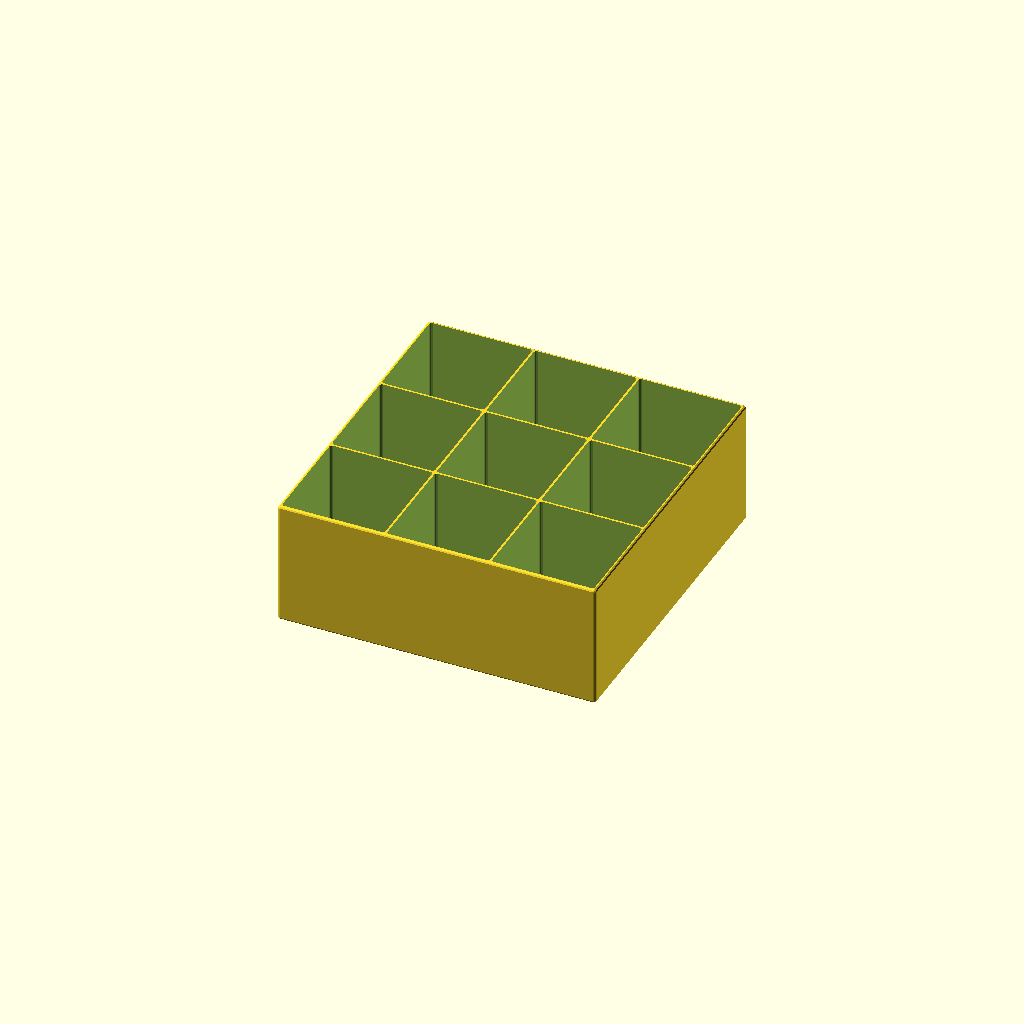
Cell 1 — every parameter at its default value.
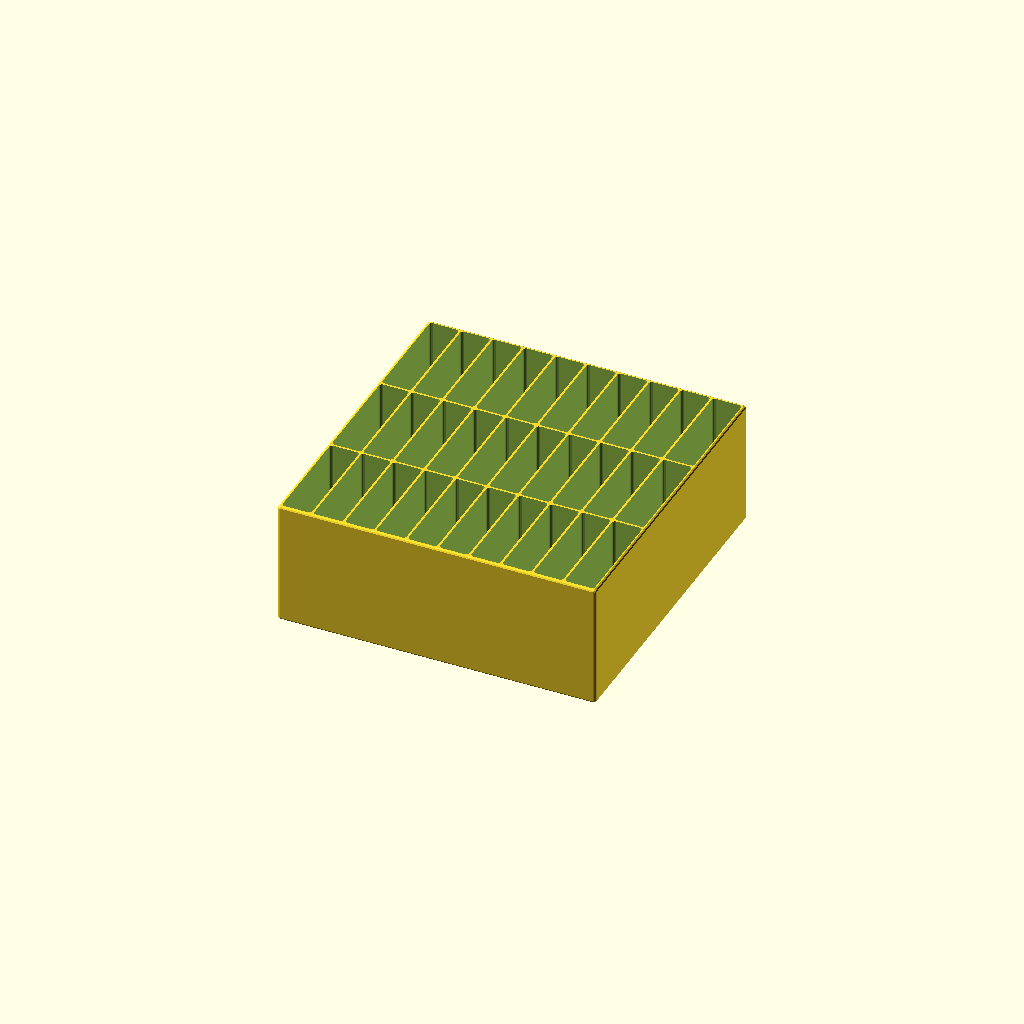
Cell 2: the same model with nw = 10.
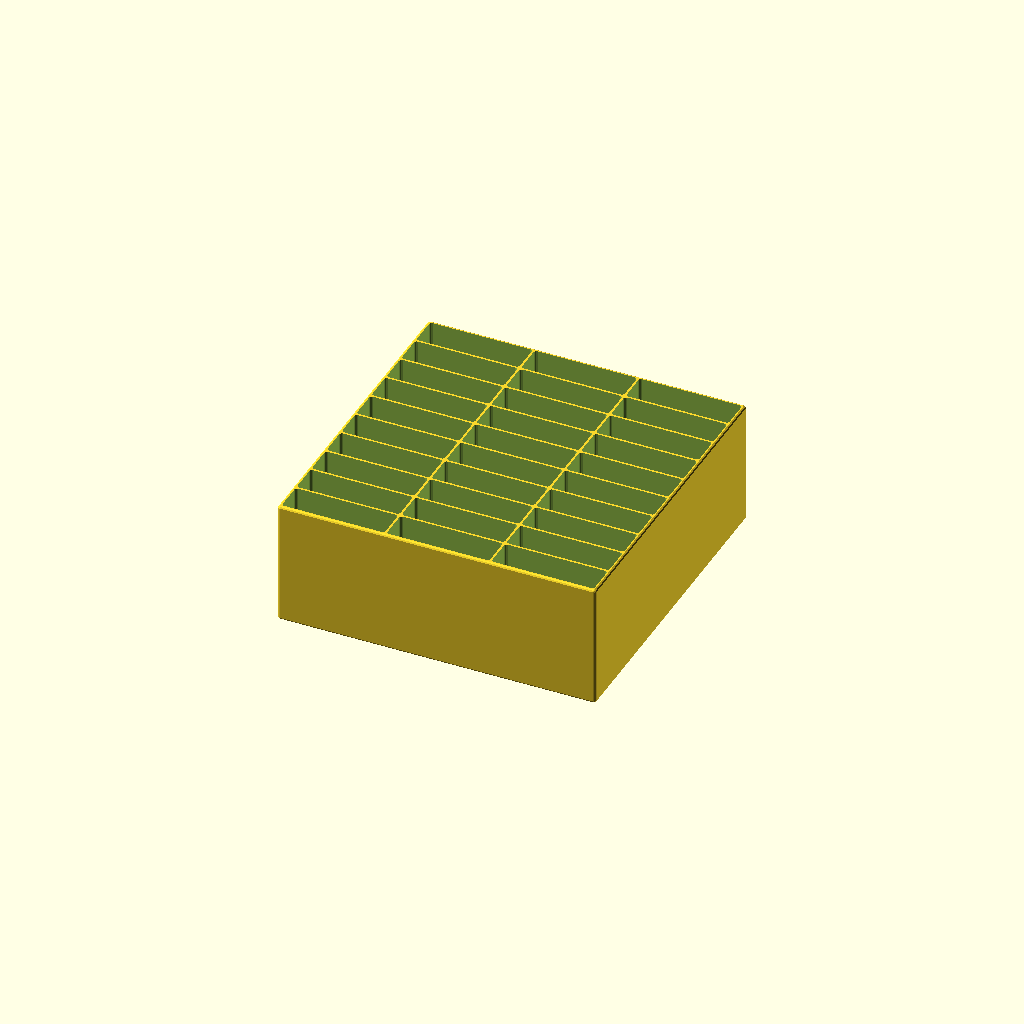
Cell 3: nl = 10 (everything else at default).
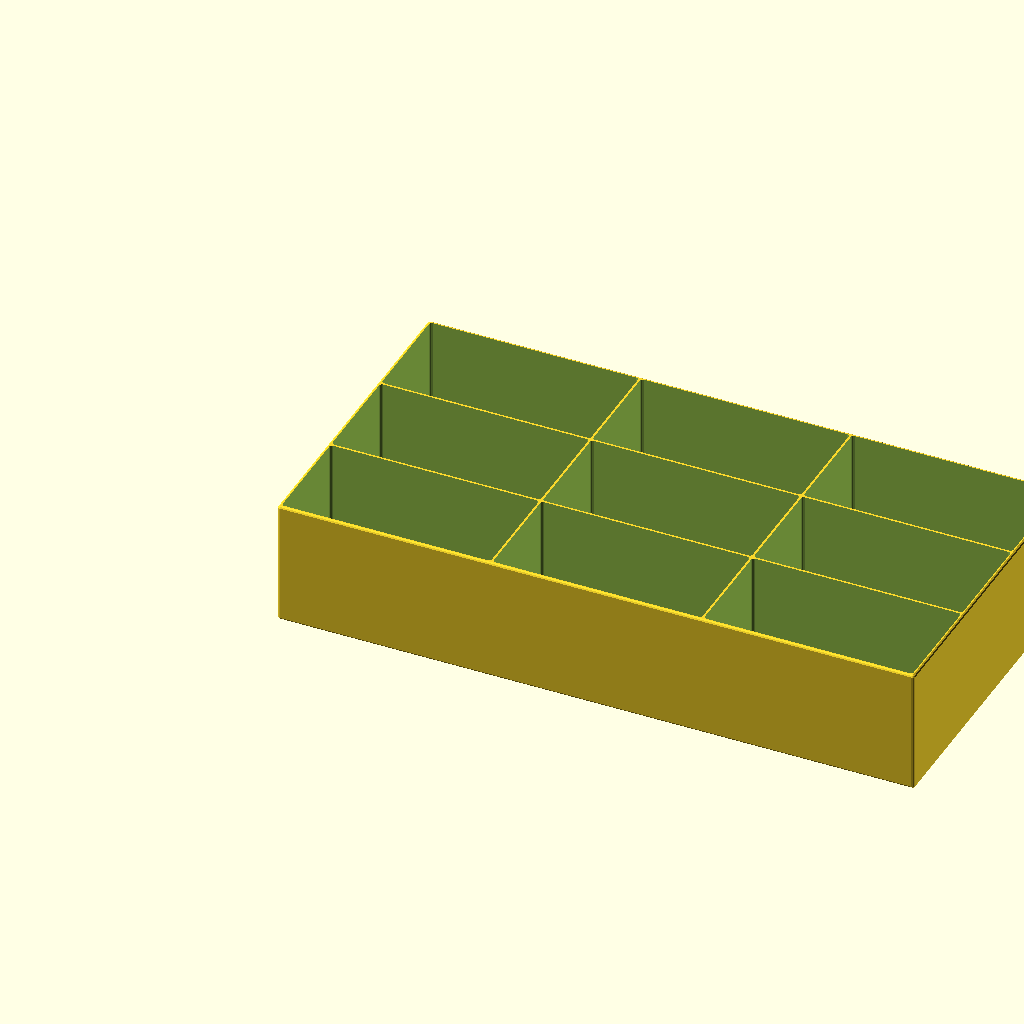
Cell 4: tw = 204 (everything else at default).
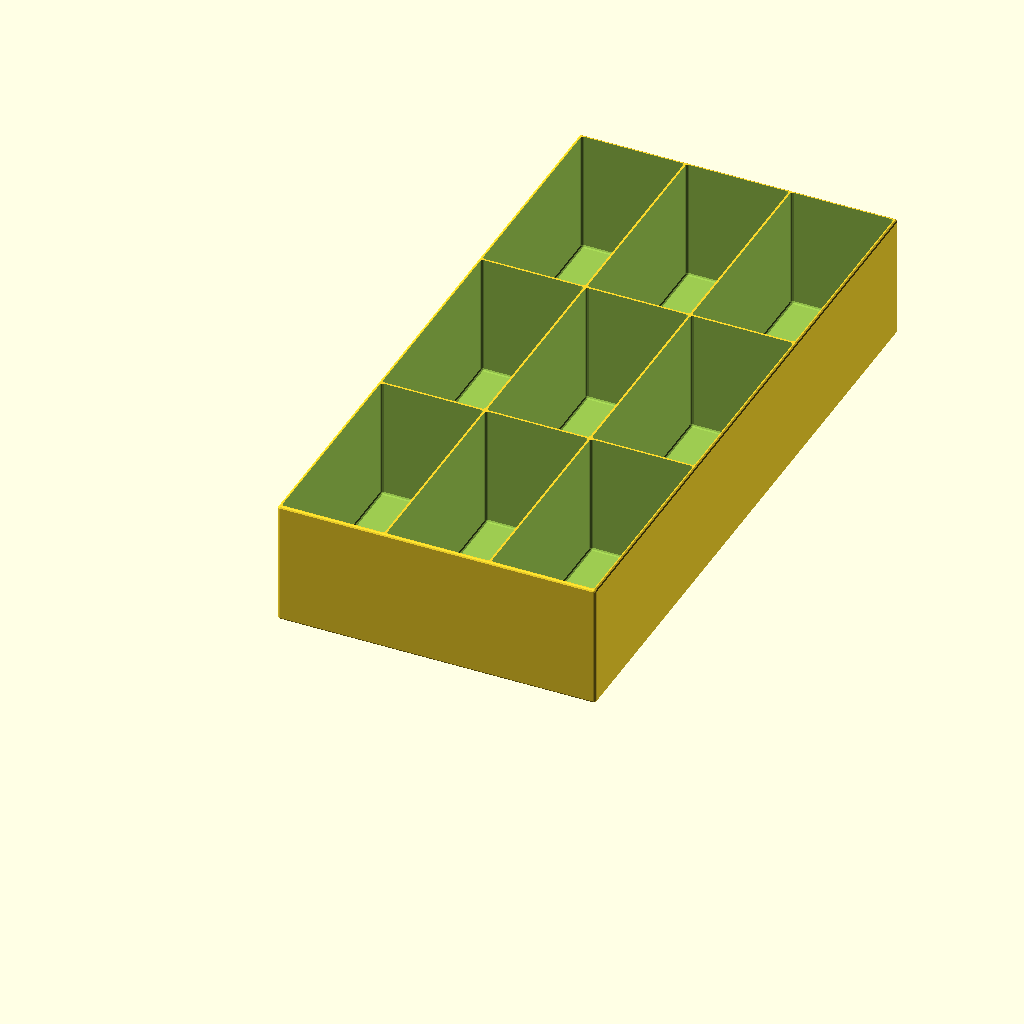
Cell 5: tl = 208 (everything else at default).
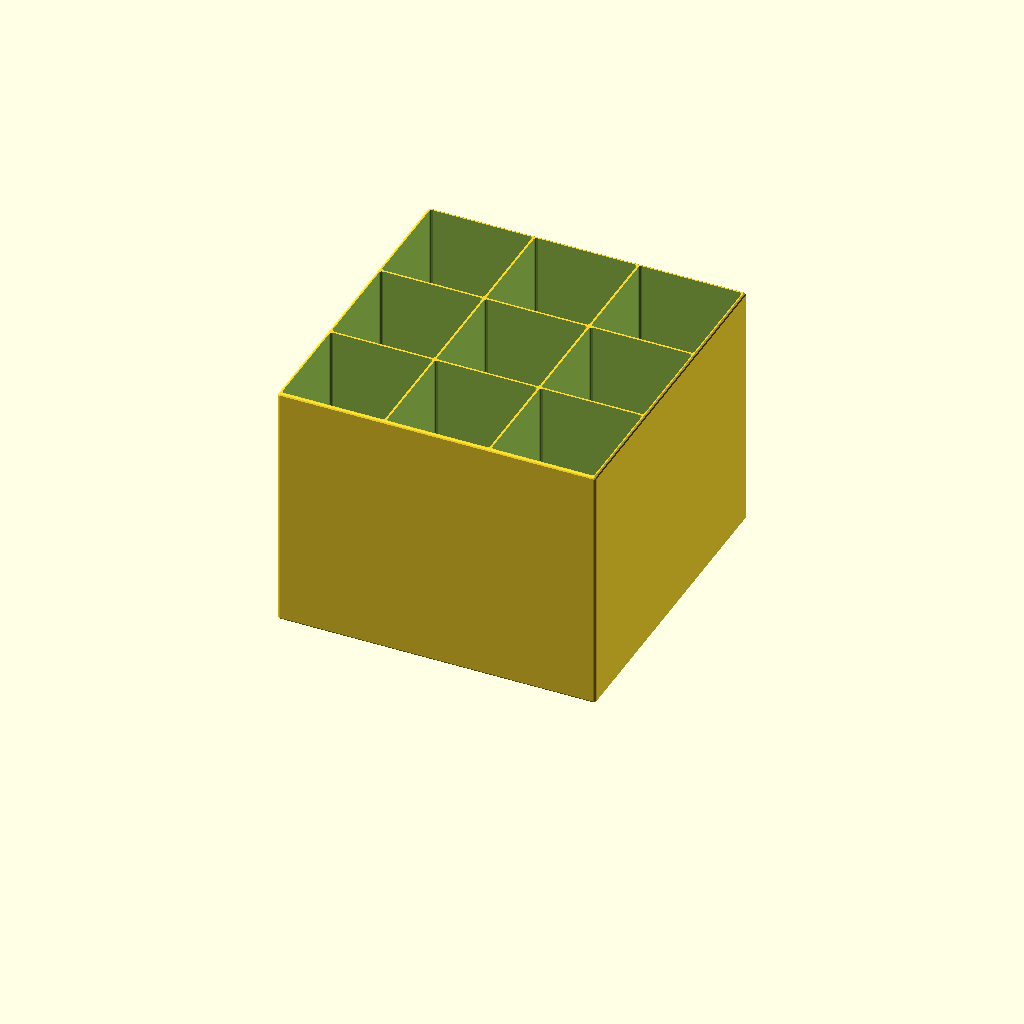
Cell 6: the same model with owh = 80.
One fixed orthographic camera (rotation 55°, 0°, 25°; colour scheme Cornfield) for every cell.
Source of the model, inputs/thingiverse/files/thing-434176/SortingBox/SortingBoxRoundEdges.scad:
/////////////////Parameters
/* [Sizes] */
// total width
tw =102;
// total length
tl = 104;
// height
owh = 40;
// boxes in width direction
nw=3; // [1:10]
// boxes in length direction
nl=3; // [1:10]
// outer wall width
oww = 1;
// inner wall width 
iww = 0.6;
// edge radius
r = 0.9;
/* [Hidden] */
$fn=12;
//drawing

if (r<=0) {
	boxes(nw,nl,oww,iww,owh,(tw-2*oww+iww)/nw,(tl-2*oww+iww)/nl);
} else {
	rboxes(nw,nl,oww,iww,owh,(tw-2*oww+iww)/nw,(tl-2*oww+iww)/nl,r);
}

//////////////////Calculations + modules

module boxes(nbw,nbl,ow,iw,oh,boxw,boxl) {
	difference() {
		cube([nbw*boxw+ow+ow-iw,nbl*boxl+ow+ow-iw,oh]);
		for (i=[0:nbw-1])
			for (j=[0:nbl-1])
				translate([i*boxw+ow,j*boxl+ow,ow])
					cube([boxw-iw,boxl-iw,oh]);
	}
}

module rboxes(nbw,nbl,ow,iw,oh,boxw,boxl,r) {
	difference() {
		rcube(nbw*boxw+ow+ow-iw,nbl*boxl+ow+ow-iw,oh,r);
		for (i=[0:nbw-1])
			for (j=[0:nbl-1])
				translate([i*boxw+ow,j*boxl+ow,ow])
					rcube(boxw-iw,boxl-iw,oh,r);
	}
}

module rcube(w,l,h,r) {
	minkowski(){
		cube([w-2*r,l-2*r,h-2*r]);
		sphere(r);
	}	
}
Parameter table extracted from the source (name, type, default, range or options):
tw: number, default 102
tl: number, default 104
owh: number, default 40
nw: number, default 3, range 1 to 10
nl: number, default 3, range 1 to 10
oww: number, default 1
iww: number, default 0.6
r: number, default 0.9
